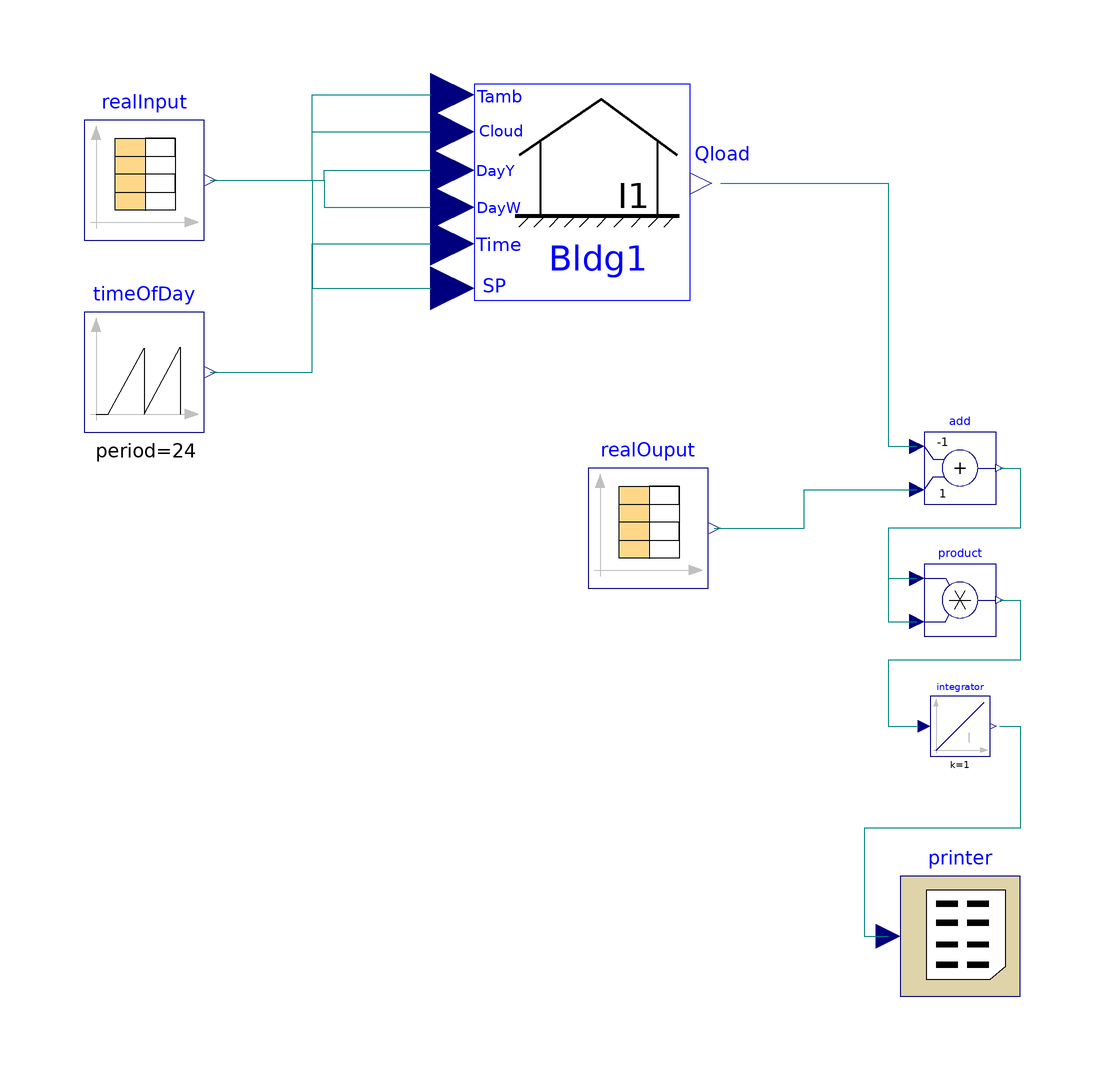

The component connection diagram of the Modelica model below, drawn from its own Placement and Line annotations.

model InverseModel_calibrator "Tests the inverse model with its wrapper" 
    InverseModel.InverseModel1 Bldg1 
      annotation (extent=[-22,40; 20,76]);
    annotation (uses(Modelica(version="2.2.1")), Diagram,
      experiment(StopTime=4392),
      experimentSetupOutput);
    Buildings.Utilities.Reports.Printer printer(fileName=
          "c:\\home\\inverseModel\\GenOptFiles\\modelOutput.txt",
      samplePeriod=1,
      configuration=3,
      nin=1) 
      annotation (extent=[52,-76; 72,-56]);
    Modelica.Blocks.Sources.CombiTimeTable realOuput(
      tableOnFile=true,
      tableName="realOutputData",
      fileName="C:\\home\\inverseModel\\realOutputData.txt",
      columns=2:2)                annotation (extent=[0,-8; 20,12]);
    Modelica.Blocks.Math.Add add(k1=-1) annotation (extent=[56,6; 68,18]);
    Modelica.Blocks.Math.Product product annotation (extent=[56,-16; 68,-4]);
    Modelica.Blocks.Continuous.Integrator integrator 
      annotation (extent=[56,-36; 68,-26]);
    Modelica.Blocks.Sources.CombiTimeTable realInput(
      tableOnFile=true,
      tableName="realInputData",
      fileName="C:\\home\\inverseModel\\realInputData.txt",
      columns=2:7) annotation (extent=[-84,50; -64,70]);
    Modelica.Blocks.Sources.SawTooth timeOfDay(amplitude=24, period=24) 
      annotation (extent=[-84,18; -64,38]);
  equation 
    connect(integrator.y, printer.x[1]) annotation (points=[68.6,-31; 72,-31;
          72,-48; 46,-48; 46,-66; 50,-66], style(color=74, rgbcolor={0,0,127}));
    connect(Bldg1.Qload, add.u1) annotation (points=[22.1,59.44; 50,59.44; 50,
          15.6; 54.8,15.6], style(color=74, rgbcolor={0,0,127}));
    connect(realOuput.y[1], add.u2) annotation (points=[21,2; 36,2; 36,8.4;
          54.8,8.4], style(color=74, rgbcolor={0,0,127}));
    connect(add.y, product.u1) annotation (points=[68.6,12; 72,12; 72,2; 50,2;
          50,-6.4; 54.8,-6.4], style(color=74, rgbcolor={0,0,127}));
    connect(add.y, product.u2) annotation (points=[68.6,12; 72,12; 72,2; 50,2;
          50,-13.6; 54.8,-13.6], style(color=74, rgbcolor={0,0,127}));
    connect(product.y, integrator.u) annotation (points=[68.6,-10; 72,-10; 72,
          -20; 50,-20; 50,-31; 54.8,-31], style(color=74, rgbcolor={0,0,127}));
    connect(realInput.y[4], Bldg1.Tamb) annotation (points=[-63,60; -46,60; -46,74.2;
          -26.2,74.2], style(
        color=74,
        rgbcolor={0,0,127},
        fillColor=7,
        rgbfillColor={255,255,255},
        fillPattern=1));
    connect(realInput.y[5], Bldg1.CloudCover) annotation (points=[-63,60; -46,
          60; -46,68.08; -26.2,68.08], style(
        color=74,
        rgbcolor={0,0,127},
        fillColor=7,
        rgbfillColor={255,255,255},
        fillPattern=1));
    connect(realInput.y[1], Bldg1.DayOfYear) annotation (points=[-63,60; -44,60;
          -44,61.6; -26.2,61.6], style(
        color=74,
        rgbcolor={0,0,127},
        fillColor=7,
        rgbfillColor={255,255,255},
        fillPattern=1));
    connect(realInput.y[2], Bldg1.DayOfWeek) annotation (points=[-63,60; -44,60;
          -44,55.48; -26.2,55.48], style(
        color=74,
        rgbcolor={0,0,127},
        fillColor=7,
        rgbfillColor={255,255,255},
        fillPattern=1));
    connect(realInput.y[6], Bldg1.SP) annotation (points=[-63,60; -46,60; -46,
          41.98; -26.2,41.98], style(
        color=74,
        rgbcolor={0,0,127},
        fillColor=7,
        rgbfillColor={255,255,255},
        fillPattern=1));
    connect(timeOfDay.y, Bldg1.TimeOfDay) annotation (points=[-63,28; -46,28;
          -46,49.36; -26.2,49.36], style(color=74, rgbcolor={0,0,127}));
  end InverseModel_calibrator;